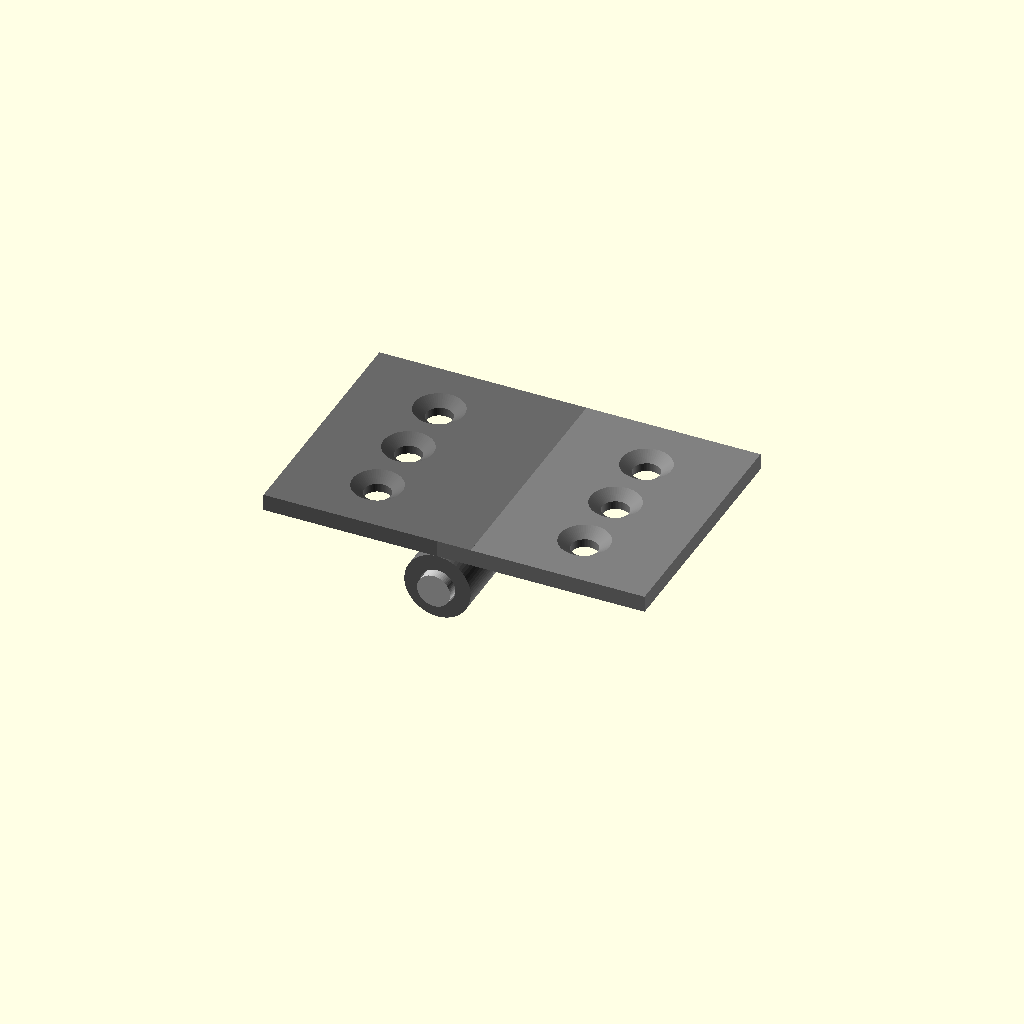
Cell 1: the model at its default parameters.
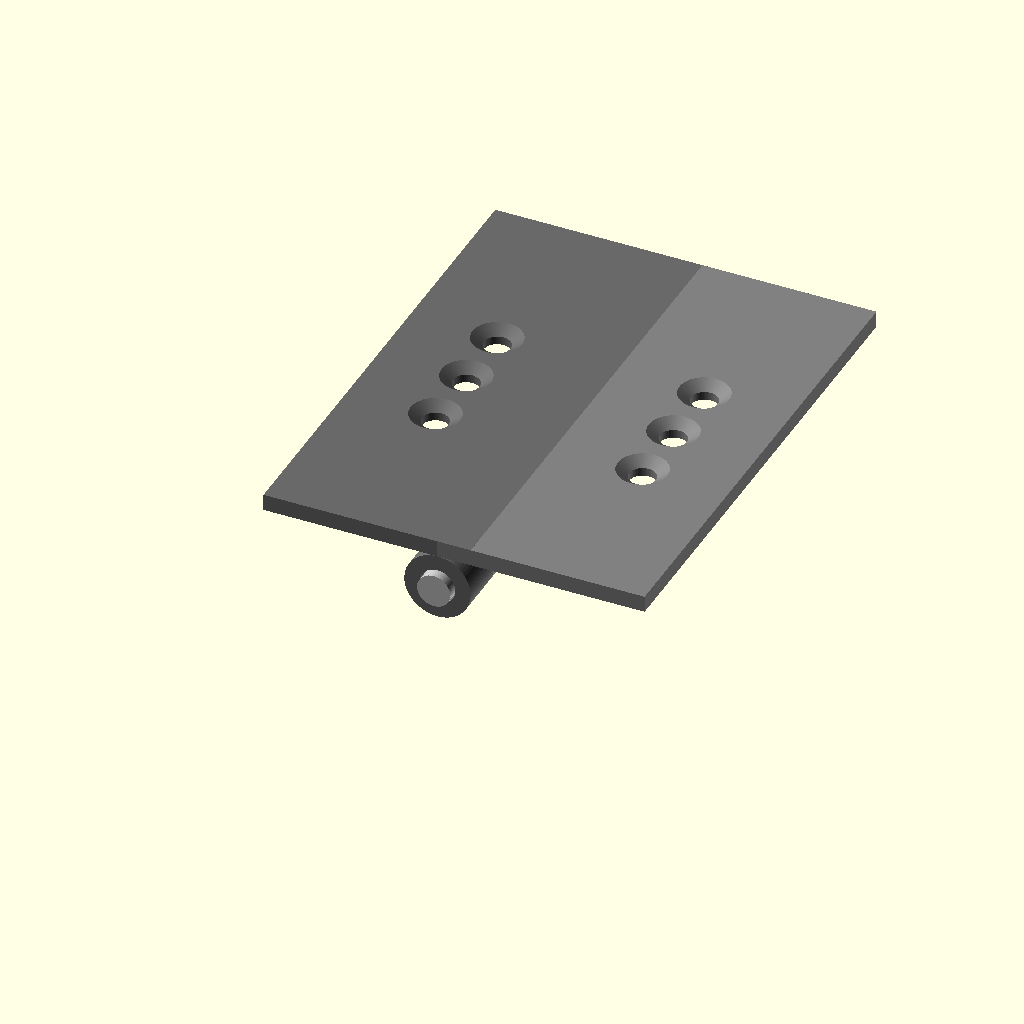
Cell 2: the same model with leaf_length = 60.
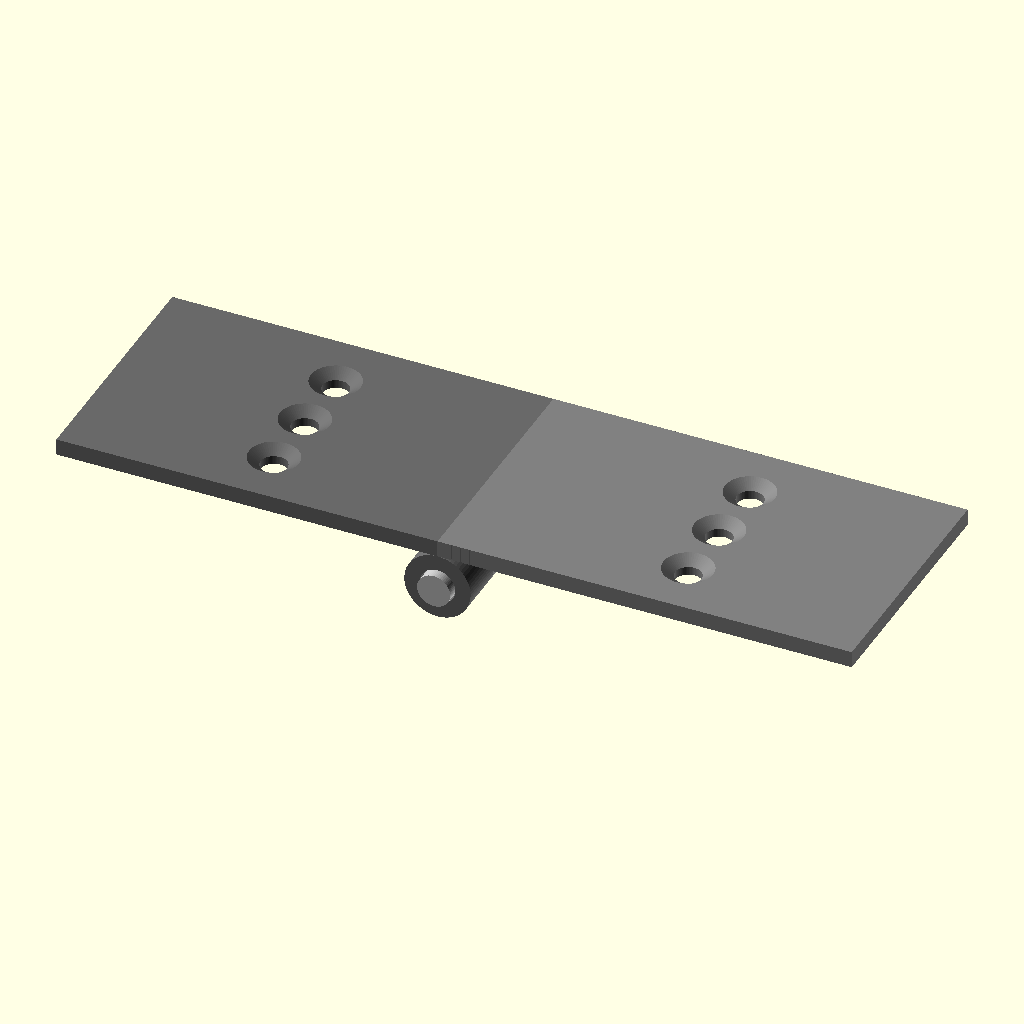
Cell 3: leaf_width = 50 (everything else at default).
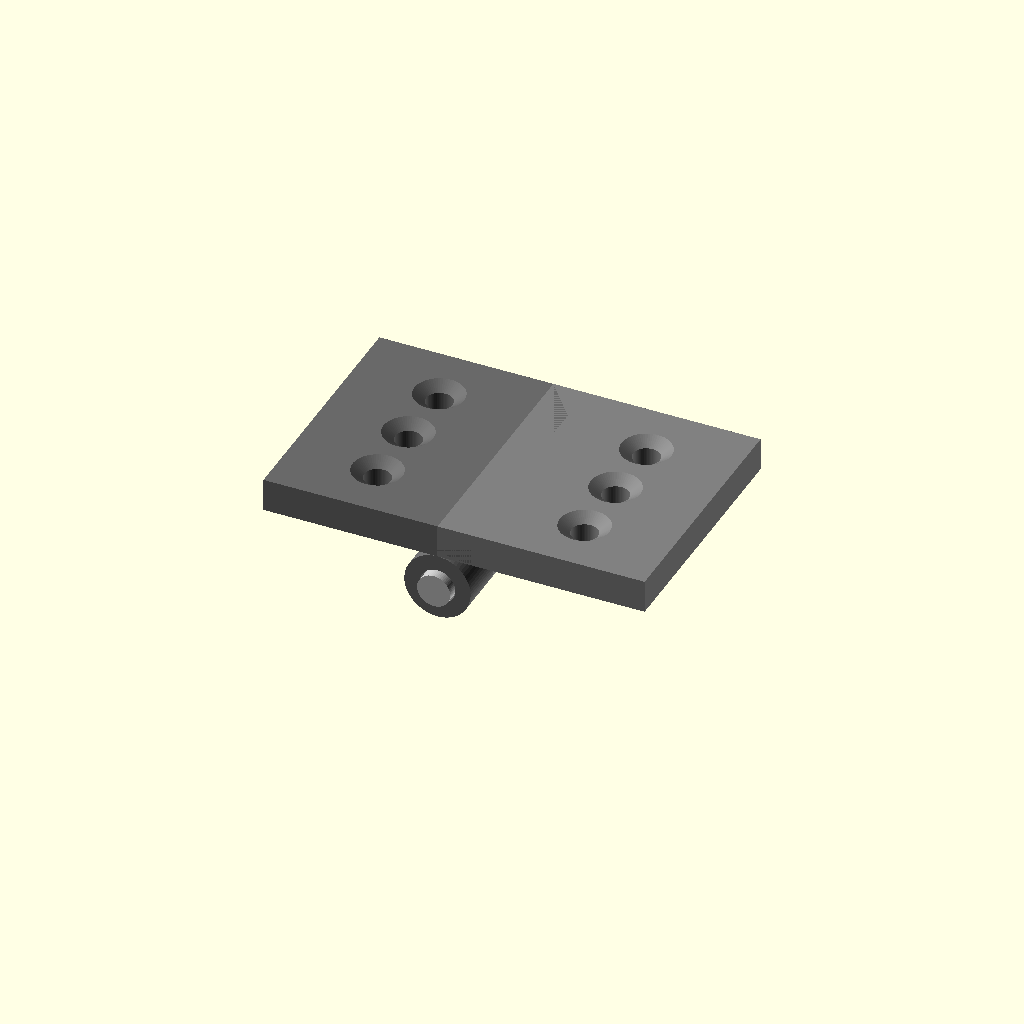
Cell 4: leaf_thickness = 4 (everything else at default).
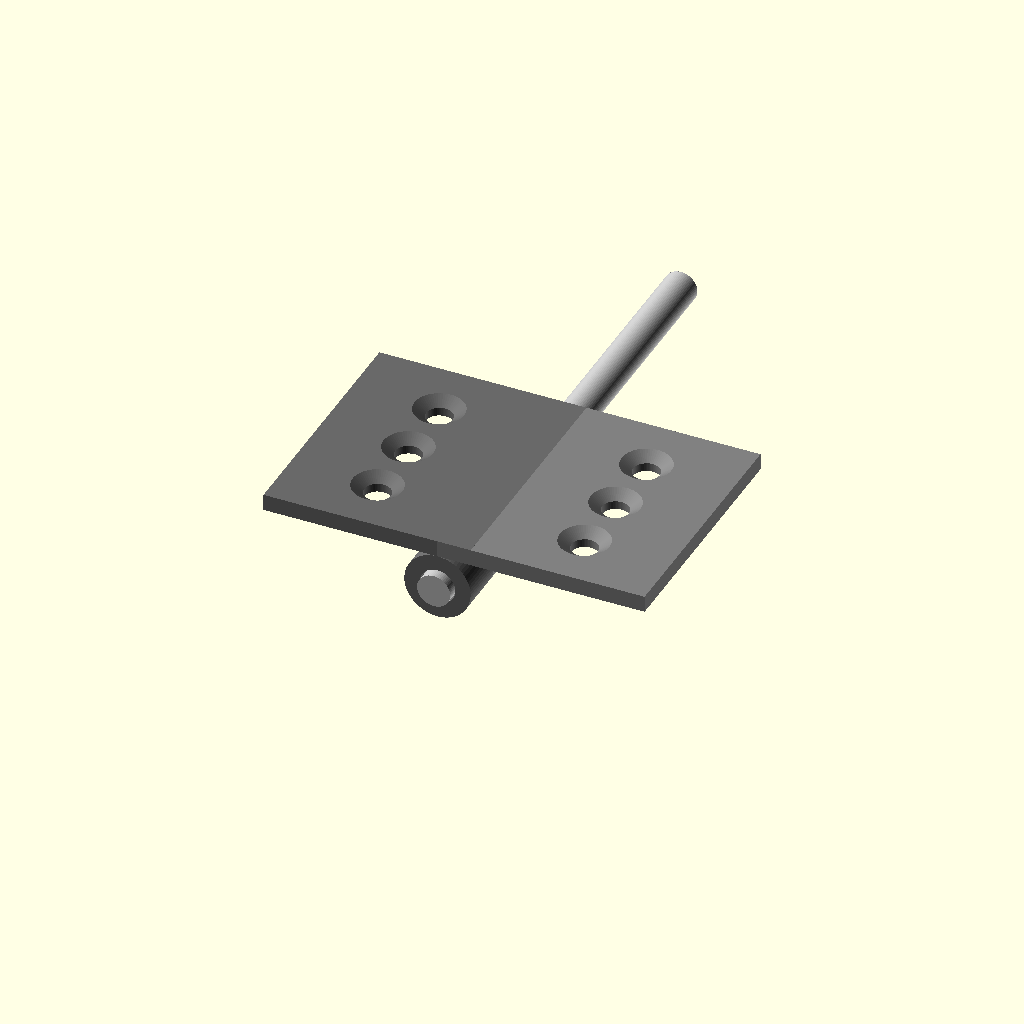
Cell 5: pin_length = 64 (everything else at default).
One fixed orthographic camera (rotation 55°, 0°, 25°; colour scheme Cornfield) for every cell.
The OpenSCAD source (results/tier-3-butt-hinge/iter-png-2_claude-opus-4-5-1d149ebfb183-2026-04-28T17-31-05-540Z/final.scad):
// Butt Hinge - Furniture Small Size
// Three parts: Left leaf, Right leaf, Pin

// Parameters
leaf_length = 30;      // Y direction (along hinge axis)
leaf_width = 25;       // X direction (opening direction)
leaf_thickness = 2;    // Z direction

pin_diameter = 4;
pin_length = 32;
pin_clearance = 0.3;

knuckle_outer_diameter = 8;
knuckle_inner_diameter = pin_diameter + pin_clearance;
knuckle_radius = knuckle_outer_diameter / 2;
knuckle_height = 6;    // 30mm / 5 = 6mm each
knuckle_gap = 0.1;     // Small gap between knuckles

// Countersunk hole parameters
hole_diameter = 3.2;
countersink_diameter = 6;
countersink_depth = 1;
hole_spacing = 8;

$fn = 64;

// Module for countersunk hole
module countersunk_hole() {
    // Countersink from top surface
    translate([0, 0, leaf_thickness - countersink_depth])
        cylinder(h = countersink_depth + 0.01, d1 = hole_diameter, d2 = countersink_diameter);
    // Through hole
    translate([0, 0, -0.01])
        cylinder(h = leaf_thickness + 0.02, d = hole_diameter);
}

// Module for single knuckle cylinder
module knuckle_cylinder(height) {
    difference() {
        cylinder(h = height, d = knuckle_outer_diameter);
        translate([0, 0, -0.01])
            cylinder(h = height + 0.02, d = knuckle_inner_diameter);
    }
}

// Module for left leaf (3 knuckles at positions 0, 2, 4)
module left_leaf() {
    union() {
        difference() {
            union() {
                // Main plate extending in -X direction
                // Plate is positioned so its top surface is at z=0 plane
                // and knuckle axis is at z = -knuckle_radius - leaf_thickness/2
                translate([-leaf_width + knuckle_radius, 0, 0])
                    cube([leaf_width, leaf_length, leaf_thickness]);
            }
            
            // Cut cylinder channel for knuckle area
            translate([0, -0.01, -knuckle_radius])
                rotate([-90, 0, 0])
                    cylinder(h = leaf_length + 0.02, d = knuckle_outer_diameter);
            
            // Countersunk holes - 3 holes centered on the plate away from knuckle
            for (i = [-1, 0, 1]) {
                translate([-leaf_width/2 + knuckle_radius/2, leaf_length/2 + i * hole_spacing, 0])
                    countersunk_hole();
            }
        }
        
        // Add knuckles at positions 0, 2, 4 (Y = 0, 12, 24)
        translate([0, 0, -knuckle_radius])
            rotate([-90, 0, 0]) {
                // Knuckle 0
                translate([0, 0, 0])
                    knuckle_cylinder(knuckle_height - knuckle_gap/2);
                // Knuckle 2
                translate([0, 0, 2 * knuckle_height + knuckle_gap/2])
                    knuckle_cylinder(knuckle_height - knuckle_gap);
                // Knuckle 4
                translate([0, 0, 4 * knuckle_height + knuckle_gap/2])
                    knuckle_cylinder(knuckle_height - knuckle_gap/2);
            }
    }
}

// Module for right leaf (2 knuckles at positions 1, 3)
module right_leaf() {
    union() {
        difference() {
            union() {
                // Main plate extending in +X direction
                translate([0, 0, 0])
                    cube([leaf_width, leaf_length, leaf_thickness]);
            }
            
            // Cut cylinder channel for knuckle area
            translate([0, -0.01, -knuckle_radius])
                rotate([-90, 0, 0])
                    cylinder(h = leaf_length + 0.02, d = knuckle_outer_diameter);
            
            // Countersunk holes
            for (i = [-1, 0, 1]) {
                translate([leaf_width/2 + knuckle_radius/2, leaf_length/2 + i * hole_spacing, 0])
                    countersunk_hole();
            }
        }
        
        // Add knuckles at positions 1, 3 (Y = 6, 18)
        translate([0, 0, -knuckle_radius])
            rotate([-90, 0, 0]) {
                // Knuckle 1
                translate([0, 0, knuckle_height + knuckle_gap/2])
                    knuckle_cylinder(knuckle_height - knuckle_gap);
                // Knuckle 3
                translate([0, 0, 3 * knuckle_height + knuckle_gap/2])
                    knuckle_cylinder(knuckle_height - knuckle_gap);
            }
    }
}

// Module for pin
module pin() {
    // Pin extends from Y = -1 to Y = 31 (32mm total, 1mm overhang each end)
    translate([0, -1, -knuckle_radius])
        rotate([-90, 0, 0])
            cylinder(h = pin_length, d = pin_diameter);
}

// Assembly - 180° open position
// Pin axis along Y at x=0, z=-knuckle_radius
// Both plates have top surface at z = leaf_thickness

// Left leaf (extends in -X direction)
color("DimGray")
    left_leaf();

// Right leaf (extends in +X direction)  
color("Gray")
    right_leaf();

// Pin
color("Silver")
    pin();
Parameter table extracted from the source (name, type, default, range or options):
leaf_length: number, default 30
leaf_width: number, default 25
leaf_thickness: number, default 2
pin_diameter: number, default 4
pin_length: number, default 32
pin_clearance: number, default 0.3
knuckle_outer_diameter: number, default 8
knuckle_height: number, default 6
knuckle_gap: number, default 0.1
hole_diameter: number, default 3.2
countersink_diameter: number, default 6
countersink_depth: number, default 1
hole_spacing: number, default 8
